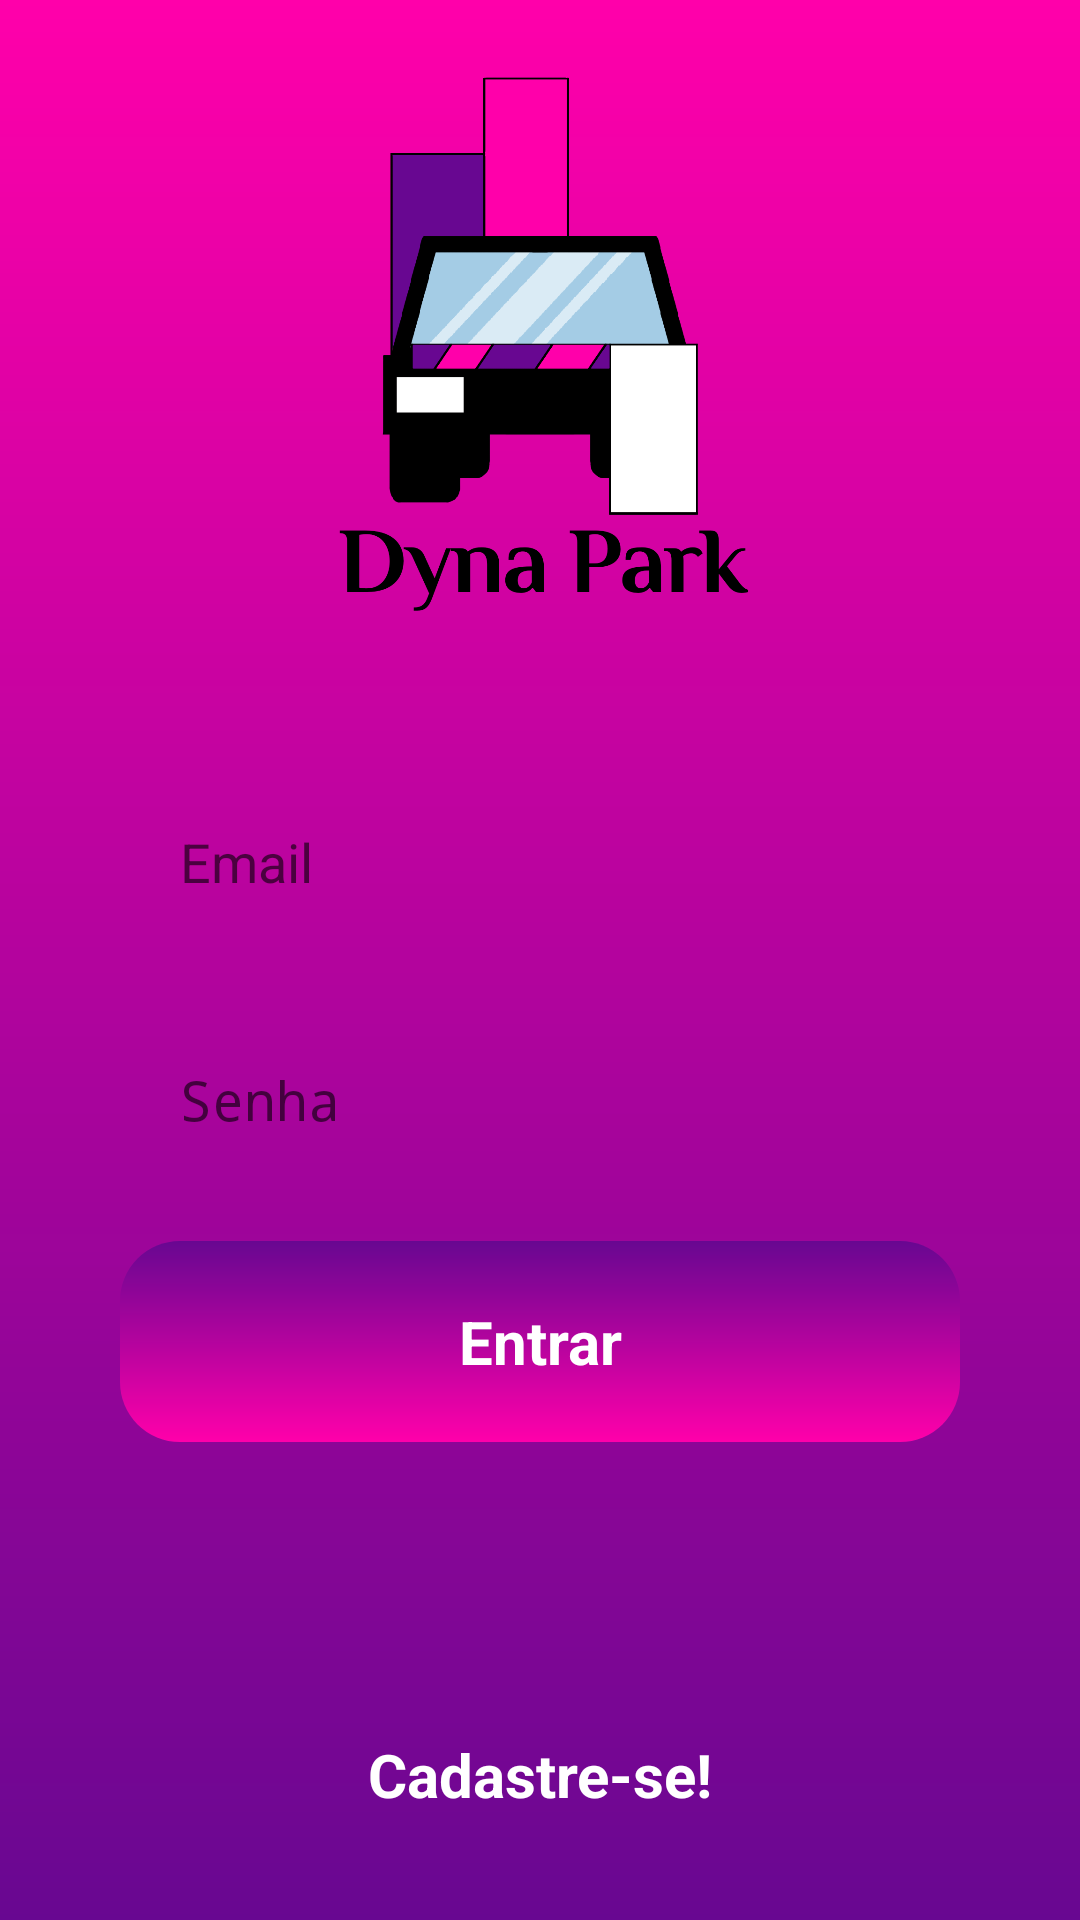

The Android layout XML behind this screen, and the referenced resources:
<!-- AndroidManifest.xml: application theme Theme.DynaPark -->
<!-- res/layout/activity_form_login.xml -->
<?xml version="1.0" encoding="utf-8"?>
<androidx.core.widget.NestedScrollView
    android:layout_width="match_parent"
    android:layout_height="match_parent"
    android:fillViewport="true"
    xmlns:android="http://schemas.android.com/apk/res/android">

<androidx.constraintlayout.widget.ConstraintLayout xmlns:android="http://schemas.android.com/apk/res/android"
    xmlns:app="http://schemas.android.com/apk/res-auto"
    xmlns:tools="http://schemas.android.com/tools"
    android:id="@+id/main"
    android:layout_width="match_parent"
    android:layout_height="match_parent"
    android:background="@drawable/background"
    tools:context=".FormLogin">

    <ImageView

        android:id="@+id/logo"
        android:layout_width="200dp"
        android:layout_height="200dp"
        android:layout_marginTop="20dp"
        android:src="@drawable/dplogo"
        app:layout_constraintEnd_toEndOf="parent"
        app:layout_constraintStart_toStartOf="parent"
        app:layout_constraintTop_toTopOf="parent"

        />
    
    <View

        android:id="@+id/containerComponents"
        style="@style/ContainerComponents"
        android:alpha="0.4"
        app:layout_constraintStart_toStartOf="parent"
        app:layout_constraintEnd_toEndOf="parent"
        app:layout_constraintTop_toBottomOf="@+id/logo"
        android:layout_margin="20dp"

        />

    <EditText

        android:id="@+id/edit_email"
        style="@style/Edit_Text"
        android:hint="Email"
        android:inputType="textEmailAddress"
        app:layout_constraintStart_toStartOf="@id/containerComponents"
        app:layout_constraintEnd_toEndOf="@id/containerComponents"
        app:layout_constraintTop_toTopOf="@id/containerComponents"

        />

    <EditText

        android:id="@+id/edit_senha"
        style="@style/Edit_Text"
        android:hint="Senha"
        android:inputType="textPassword"
        app:layout_constraintStart_toStartOf="@id/containerComponents"
        app:layout_constraintEnd_toEndOf="@id/containerComponents"
        app:layout_constraintTop_toBottomOf="@id/edit_email"

        />

    <androidx.appcompat.widget.AppCompatButton

        android:id="@+id/bt_entrar"
        style="@style/Button"
        android:text="@string/entrar"
        android:gravity="center"
        app:layout_constraintStart_toStartOf="parent"
        app:layout_constraintEnd_toEndOf="parent"
        app:layout_constraintTop_toBottomOf="@id/edit_senha"

        />

    <ProgressBar

        android:id="@+id/progressbar"
        android:layout_width="wrap_content"
        android:layout_height="wrap_content"
        android:layout_marginTop="20dp"
        android:indeterminateTint="@color/black"
        android:visibility="invisible"
        app:layout_constraintStart_toStartOf="parent"
        app:layout_constraintEnd_toEndOf="parent"
        app:layout_constraintTop_toBottomOf="@id/containerComponents"

        />

    <TextView

        android:id="@+id/text_tela_cadastro"
        android:layout_width="wrap_content"
        android:layout_height="wrap_content"
        android:text="@string/text_cadastro"
        android:textSize="20sp"
        android:textColor="@color/white"
        android:textStyle="bold"
        android:layout_marginTop="20dp"
        android:layout_marginBottom="30dp"
        app:layout_constraintTop_toBottomOf="@id/progressbar"
        app:layout_constraintStart_toStartOf="parent"
        app:layout_constraintEnd_toEndOf="parent"

        />

</androidx.constraintlayout.widget.ConstraintLayout>
</androidx.core.widget.NestedScrollView>
<!-- resources referenced by this layout -->
<resources>
  <color name="black">#FF000000</color>
  <color name="white">#FFFFFFFF</color>
  <!-- drawable background (drawable) -->
  <?xml version="1.0" encoding="utf-8"?>
  <shape xmlns:android="http://schemas.android.com/apk/res/android">
  
      <gradient
  
          android:startColor="@color/pink"
          android:endColor="@color/purple"
          android:angle="270"
  
          />
  
  </shape>
  <!-- drawable dplogo: png bitmap (drawable, 87025 bytes) -->
  <string name="entrar">Entrar</string>
  <string name="text_cadastro">Cadastre-se!</string>
  <style name="Button">
  
          <item name="android:layout_width">match_parent</item>
          <item name="android:layout_height">wrap_content</item>
          <item name="android:layout_marginLeft">40dp</item>
          <item name="android:layout_marginRight">40dp</item>
          <item name="android:layout_marginTop">15dp</item>
          <item name="android:padding">20dp</item>
          <item name="android:textColor">@color/white</item>
          <item name="android:textSize">20sp</item>
          <item name="android:textStyle">bold</item>
          <item name="android:background">@drawable/button</item>
  
      </style>
  <style name="ContainerComponents">
  
          <item name="android:layout_width">match_parent</item>
          <item name="android:layout_height">250dp</item>
          <item name="android:background">@drawable/container_components</item>
  
      </style>
  <style name="Edit_Text">
  
          <item name="android:layout_width">match_parent</item>
          <item name="android:layout_height">wrap_content</item>
          <item name="android:background">@drawable/edit_text</item>
          <item name="android:padding">20dp</item>
          <item name="android:maxLength">30</item>
          <item name="android:layout_marginLeft">40dp</item>
          <item name="android:layout_marginRight">40dp</item>
          <item name="android:layout_marginTop">15dp</item>
  
      </style>
  <style name="Theme.DynaPark" parent="android:Theme.Material.Light.NoActionBar" />
  <color name="pink">#ff00aa</color>
  <color name="purple">#680791</color>
  <!-- drawable button (drawable) -->
  <?xml version="1.0" encoding="utf-8"?>
  <shape xmlns:android="http://schemas.android.com/apk/res/android">
  
      <corners android:radius="20dp"/>
      <gradient
  
          android:startColor="@color/pink"
          android:endColor="@color/purple"
          android:angle="90"
  
          />
  
  </shape>
</resources>
